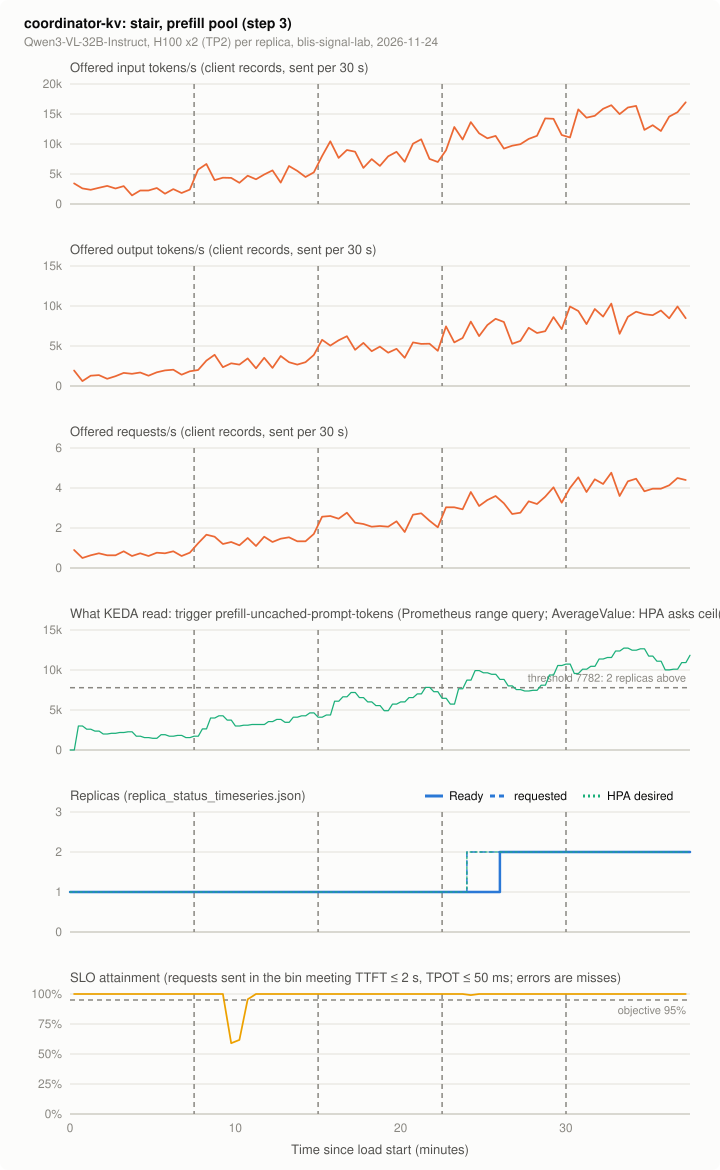

The file beside this chart, header and first rows:
series, t_s, value, source
offered_in, 15.0, 3439, client records, sent per 30 s
offered_in, 45.0, 2603, client records, sent per 30 s
offered_in, 75.0, 2372, client records, sent per 30 s
offered_in, 105.0, 2697, client records, sent per 30 s
offered_in, 135.0, 3021, client records, sent per 30 s
offered_in, 165.0, 2577, client records, sent per 30 s
offered_in, 195.0, 2987, client records, sent per 30 s
offered_in, 225.0, 1425, client records, sent per 30 s
offered_in, 255.0, 2253, client records, sent per 30 s
offered_in, 285.0, 2244, client records, sent per 30 s
offered_in, 315.0, 2671, client records, sent per 30 s
offered_in, 345.0, 1724, client records, sent per 30 s
offered_in, 375.0, 2483, client records, sent per 30 s
offered_in, 405.0, 1835, client records, sent per 30 s
offered_in, 435.0, 2406, client records, sent per 30 s
offered_in, 465.0, 5734, client records, sent per 30 s
offered_in, 495.0, 6673, client records, sent per 30 s
offered_in, 525.0, 3977, client records, sent per 30 s
offered_in, 555.0, 4378, client records, sent per 30 s
offered_in, 585.0, 4343, client records, sent per 30 s
offered_in, 615.0, 3533, client records, sent per 30 s
offered_in, 645.0, 4719, client records, sent per 30 s
offered_in, 675.0, 4113, client records, sent per 30 s
offered_in, 705.0, 4915, client records, sent per 30 s
offered_in, 735.0, 5606, client records, sent per 30 s
offered_in, 765.0, 3567, client records, sent per 30 s
offered_in, 795.0, 6340, client records, sent per 30 s
offered_in, 825.0, 5521, client records, sent per 30 s
offered_in, 855.0, 4497, client records, sent per 30 s
offered_in, 885.0, 5274, client records, sent per 30 s
offered_in, 915.0, 8004, client records, sent per 30 s
offered_in, 945.0, 10445, client records, sent per 30 s
offered_in, 975.0, 7680, client records, sent per 30 s
offered_in, 1005, 8994, client records, sent per 30 s
offered_in, 1035, 8713, client records, sent per 30 s
offered_in, 1065, 6025, client records, sent per 30 s
offered_in, 1095, 7484, client records, sent per 30 s
offered_in, 1125, 6349, client records, sent per 30 s
offered_in, 1155, 7953, client records, sent per 30 s
offered_in, 1185, 8704, client records, sent per 30 s
offered_in, 1215, 7031, client records, sent per 30 s
offered_in, 1245, 10052, client records, sent per 30 s
offered_in, 1275, 10778, client records, sent per 30 s
offered_in, 1305, 7509, client records, sent per 30 s
offered_in, 1335, 7006, client records, sent per 30 s
offered_in, 1365, 8943, client records, sent per 30 s
offered_in, 1395, 12826, client records, sent per 30 s
offered_in, 1425, 10743, client records, sent per 30 s
offered_in, 1455, 13645, client records, sent per 30 s
offered_in, 1485, 11785, client records, sent per 30 s
offered_in, 1515, 10957, client records, sent per 30 s
offered_in, 1545, 11358, client records, sent per 30 s
offered_in, 1575, 9233, client records, sent per 30 s
offered_in, 1605, 9719, client records, sent per 30 s
offered_in, 1635, 9967, client records, sent per 30 s
offered_in, 1665, 10854, client records, sent per 30 s
offered_in, 1695, 11375, client records, sent per 30 s
offered_in, 1725, 14259, client records, sent per 30 s
offered_in, 1755, 14208, client records, sent per 30 s
offered_in, 1785, 11503, client records, sent per 30 s
... 758 more rows
